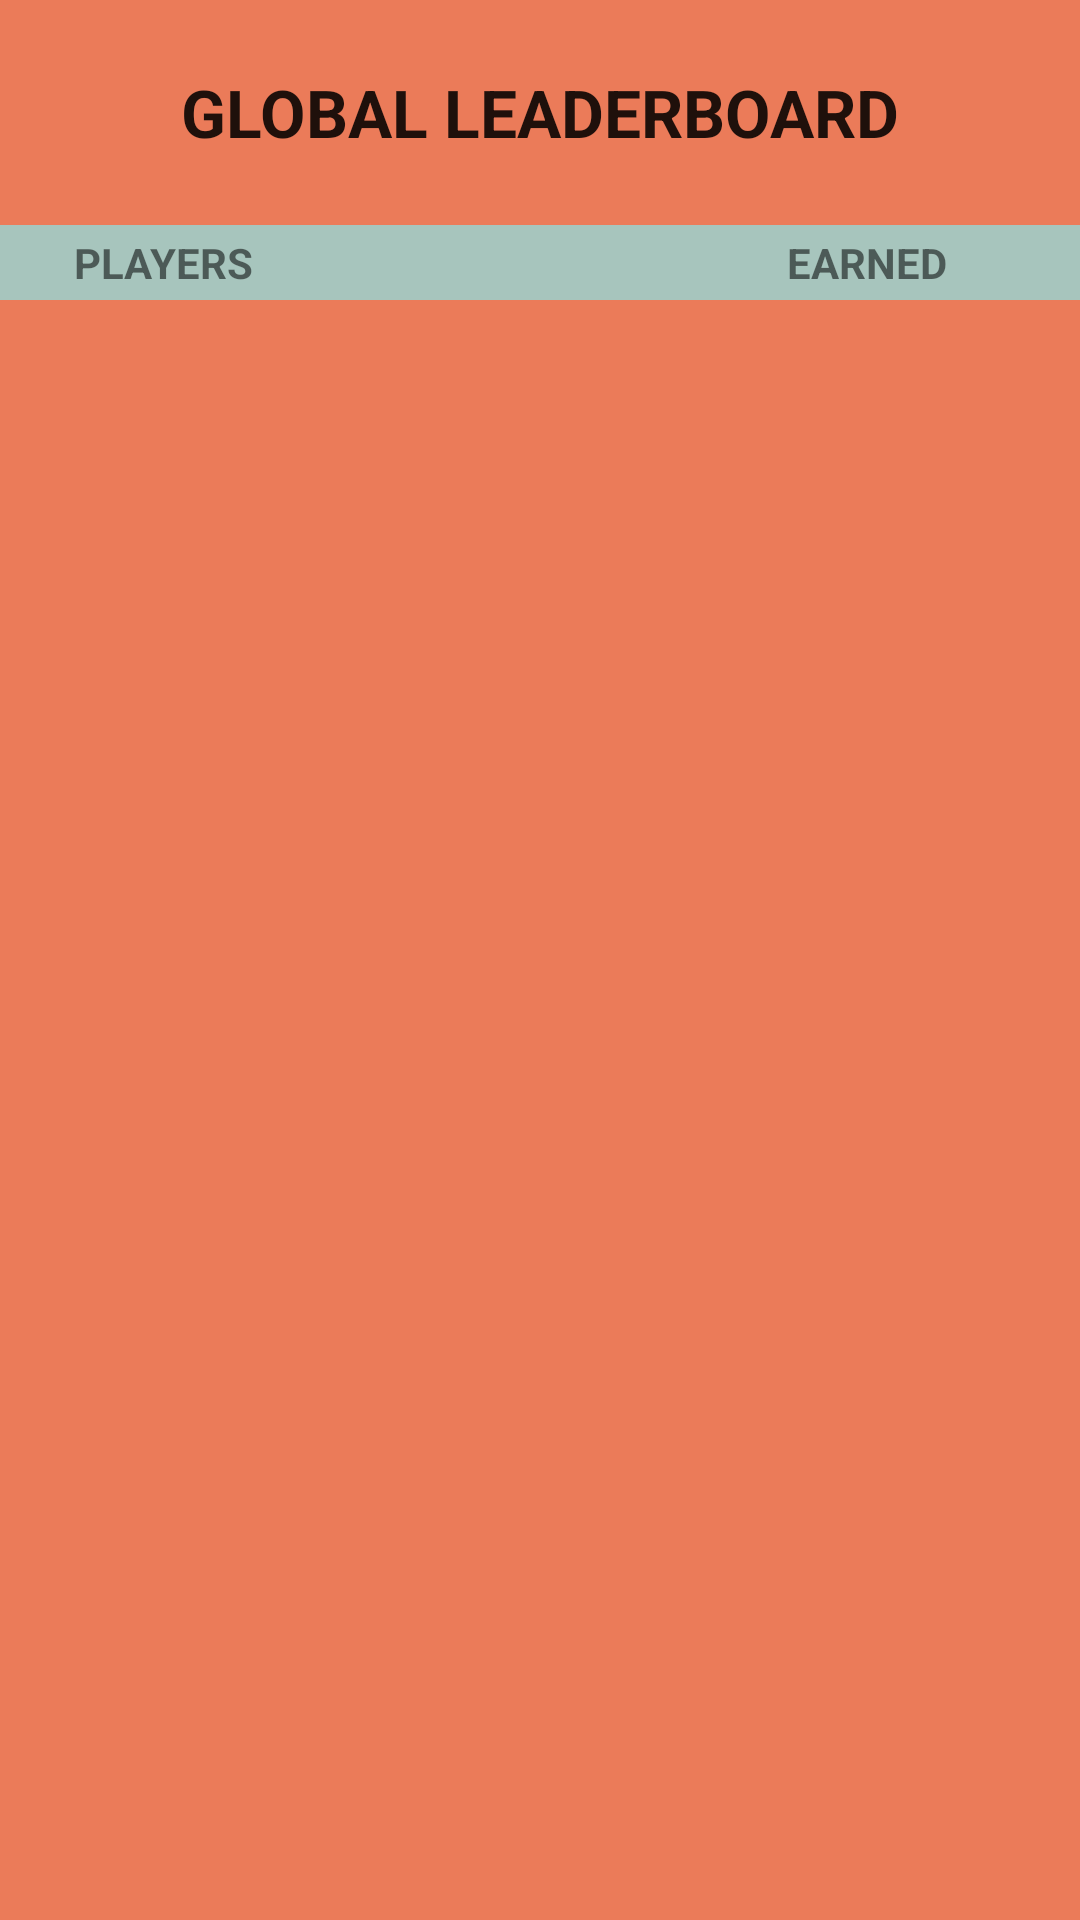

Reconstruct the res/layout file that produces this screen, plus the resources it refers to.
<!-- AndroidManifest.xml: application theme AppTheme -->
<!-- res/layout/activity_leaderboard.xml -->
<?xml version="1.0" encoding="utf-8"?>
<RelativeLayout
    xmlns:android="http://schemas.android.com/apk/res/android"
    xmlns:tools="http://schemas.android.com/tools"
    android:layout_width="match_parent"
    android:layout_height="match_parent"
    android:paddingBottom="@dimen/activity_vertical_margin"
    android:paddingLeft="@dimen/activity_horizontal_margin"
    android:paddingRight="@dimen/activity_horizontal_margin"
    android:paddingTop="@dimen/activity_vertical_margin"
    tools:context="com.ehlien.clevercash.LeaderboardActivity"
    android:background="@color/colorOrange"
    android:id="@+id/leaderboardRelativeLayout">

    <TextView
        android:layout_width="fill_parent"
        android:layout_height="75dp"
        android:textAppearance="?android:attr/textAppearanceLarge"
        android:text="GLOBAL LEADERBOARD"
        android:id="@+id/textView3"
        android:layout_alignParentTop="true"
        android:layout_centerHorizontal="true"
        android:gravity="center"
        android:textStyle="bold" />

    <LinearLayout
        android:orientation="horizontal"
        android:layout_width="match_parent"
        android:layout_height="25dp"
        android:layout_below="@+id/textView3"
        android:layout_centerHorizontal="true"
        android:background="@color/colorSkyBlue"
        android:weightSum="1"
        android:id="@+id/linearLayout2">

        <TextView
            android:layout_width="wrap_content"
            android:layout_height="match_parent"
            android:text="PLAYERS"
            android:id="@+id/textView4"
            android:layout_weight=".6"
            android:textStyle="bold"
            android:gravity="center_vertical"
            android:paddingLeft="25dp" />

        <TextView
            android:layout_width="wrap_content"
            android:layout_height="match_parent"
            android:text="EARNED"
            android:id="@+id/textView5"
            android:layout_weight=".4"
            android:textStyle="bold"
            android:gravity="center" />
    </LinearLayout>

    <LinearLayout
        android:orientation="horizontal"
        android:layout_width="match_parent"
        android:layout_height="match_parent"
        android:layout_below="@+id/linearLayout2"
        android:layout_centerHorizontal="true"
        android:weightSum="1">

        <ListView
            android:layout_width="wrap_content"
            android:layout_height="wrap_content"
            android:id="@+id/rankLV"
            android:layout_weight=".4" />

        <ListView
            android:layout_width="wrap_content"
            android:layout_height="wrap_content"
            android:id="@+id/playerNameLV"
            android:layout_weight=".3" />

        <ListView
            android:layout_width="wrap_content"
            android:layout_height="wrap_content"
            android:id="@+id/playersEarnedLV"
            android:layout_weight=".3"
            android:textAlignment="center" />
    </LinearLayout>

</RelativeLayout>
<!-- resources referenced by this layout -->
<resources>
  <color name="colorOrange">#EB7B59</color>
  <color name="colorSkyBlue">#A7C5BD</color>
  <style name="AppTheme" parent="Theme.AppCompat.Light.DarkActionBar">
          
          <item name="colorPrimary">@color/colorPrimary</item>
          <item name="colorPrimaryDark">@color/colorPrimaryDark</item>
          <item name="colorAccent">@color/colorAccent</item>
      </style>
  <color name="colorPrimary">#3F51B5</color>
  <color name="colorPrimaryDark">#303F9F</color>
  <color name="colorAccent">#FF4081</color>
</resources>
